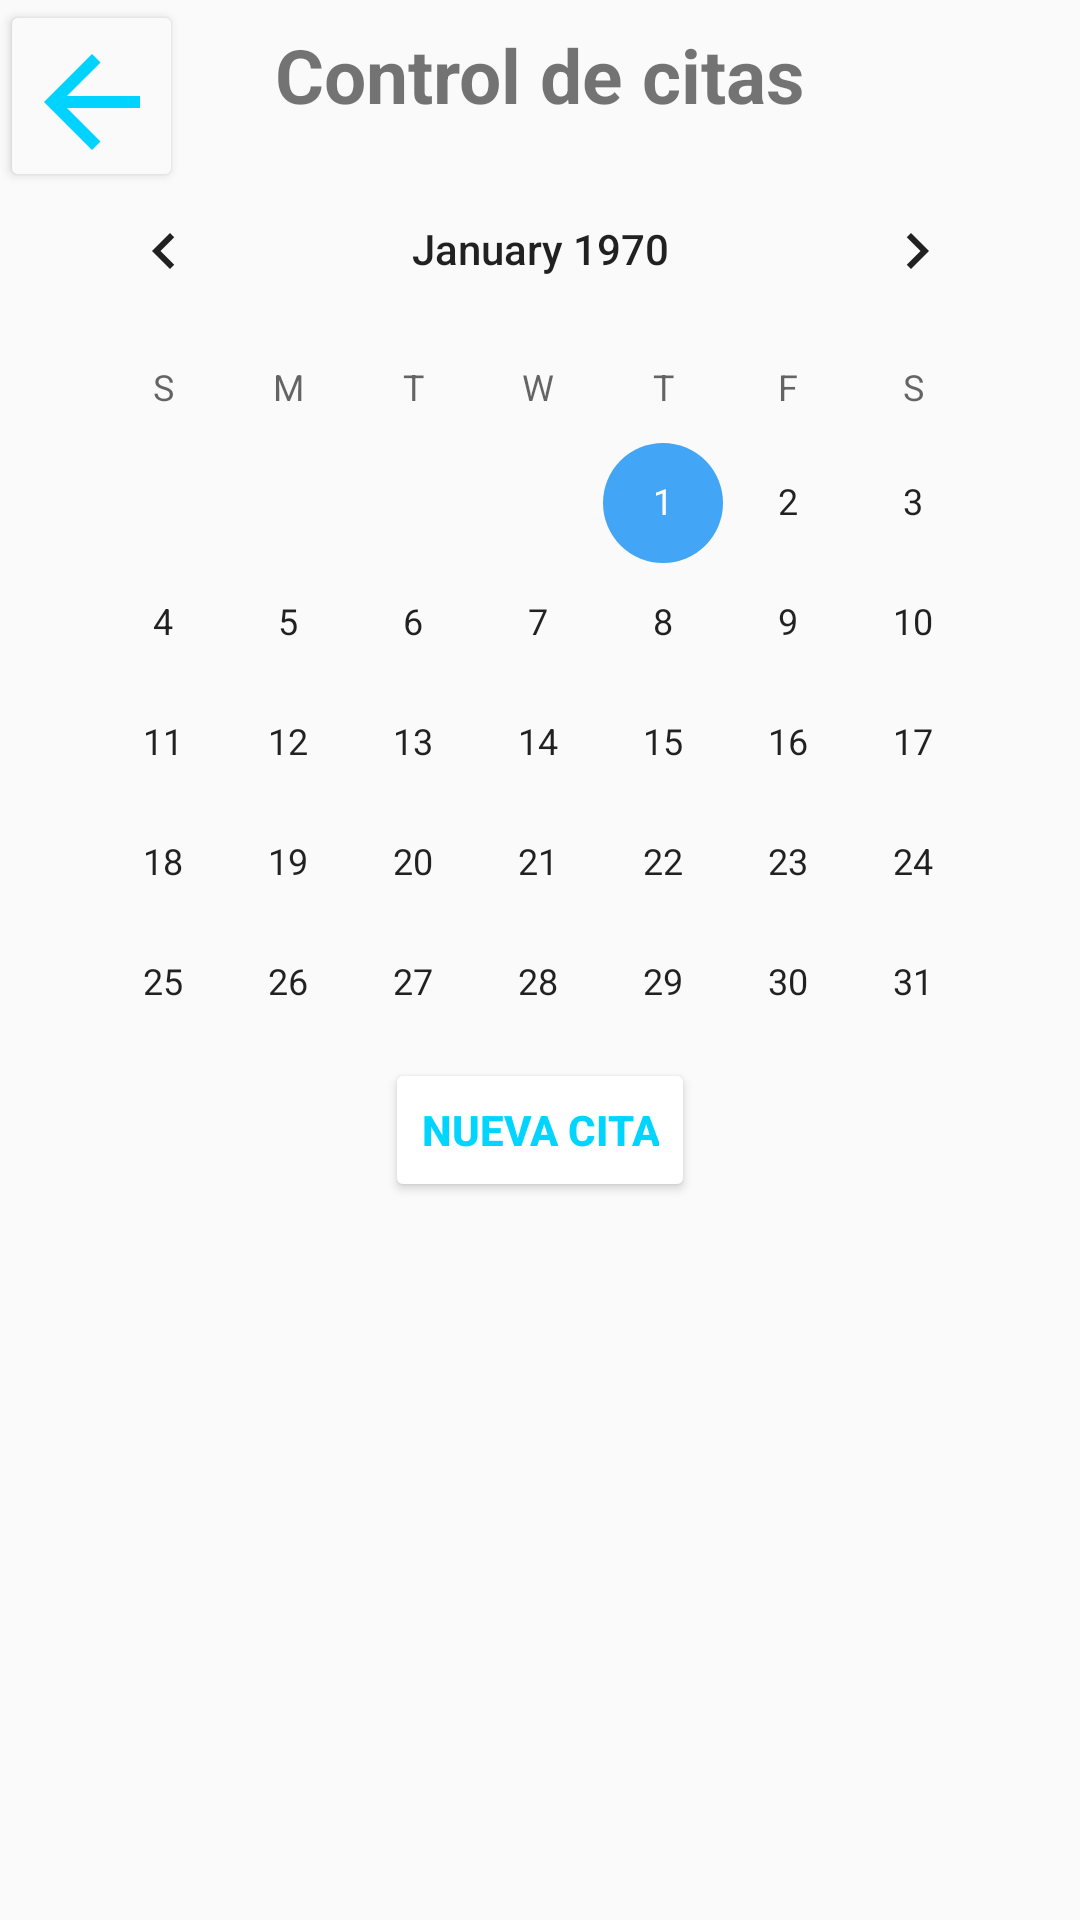

Reconstruct the res/layout file that produces this screen, plus the resources it refers to.
<!-- AndroidManifest.xml: application theme AppTheme -->
<!-- res/layout/activity_citas.xml -->
<?xml version="1.0" encoding="utf-8"?>

<android.support.constraint.ConstraintLayout xmlns:android="http://schemas.android.com/apk/res/android"
    xmlns:app="http://schemas.android.com/apk/res-auto"
    xmlns:tools="http://schemas.android.com/tools"
    android:layout_width="match_parent"
    android:layout_height="match_parent"
    tools:context=".Citas">

    <TextView
        android:id="@+id/textView25"
        android:layout_width="wrap_content"
        android:layout_height="wrap_content"
        android:layout_marginEnd="8dp"
        android:layout_marginStart="8dp"
        android:layout_marginTop="8dp"
        android:text="@string/citas"
        android:textSize="25dp"
        android:textStyle="bold"
        app:layout_constraintEnd_toEndOf="parent"
        app:layout_constraintStart_toStartOf="parent"
        app:layout_constraintTop_toTopOf="parent" />

    <CalendarView
        android:id="@+id/calendarView"
        android:layout_width="333dp"
        android:layout_height="295dp"
        android:layout_marginEnd="8dp"
        android:layout_marginStart="8dp"
        android:layout_marginTop="8dp"
        app:layout_constraintEnd_toEndOf="parent"
        app:layout_constraintHorizontal_bias="0.514"
        app:layout_constraintStart_toStartOf="parent"
        app:layout_constraintTop_toBottomOf="@+id/textView25" />

    <Button
        android:id="@+id/button11"
        android:layout_width="wrap_content"
        android:layout_height="wrap_content"
        android:layout_marginEnd="8dp"
        android:layout_marginStart="8dp"
        android:layout_marginTop="8dp"
        android:backgroundTint="@color/white"
        android:onClick="nCita"
        android:text="@string/ac"
        android:textColor="@color/colorPrimary"
        android:textStyle="bold"
        app:layout_constraintEnd_toEndOf="parent"
        app:layout_constraintStart_toStartOf="parent"
        app:layout_constraintTop_toBottomOf="@+id/calendarView" />

    <ListView
        android:layout_width="368dp"
        android:layout_height="148dp"
        android:layout_marginStart="8dp"
        app:layout_constraintEnd_toEndOf="parent"
        app:layout_constraintStart_toStartOf="parent"
        app:layout_constraintTop_toBottomOf="@+id/button11" />

    <Button
        android:id="@+id/button14"
        android:layout_width="61dp"
        android:layout_height="64dp"
        android:backgroundTint="@color/bg"
        android:drawableTop="@drawable/ic_arrow_back_black_24dp"
        android:onClick="menu"
        app:layout_constraintEnd_toStartOf="@+id/textView25"
        app:layout_constraintHorizontal_bias="0.0"
        app:layout_constraintStart_toStartOf="parent"
        app:layout_constraintTop_toTopOf="parent" />
</android.support.constraint.ConstraintLayout>
<!-- resources referenced by this layout -->
<resources>
  <color name="bg">#fafafa</color>
  <color name="colorPrimary">#00d5ff</color>
  <color name="white">#ffffff</color>
  <!-- drawable ic_arrow_back_black_24dp (drawable) -->
  <vector android:height="48dp" android:tint="#00D3FF"
      android:viewportHeight="24.0" android:viewportWidth="24.0"
      android:width="48dp" xmlns:android="http://schemas.android.com/apk/res/android">
      <path android:fillColor="#FF000000" android:pathData="M20,11H7.83l5.59,-5.59L12,4l-8,8 8,8 1.41,-1.41L7.83,13H20v-2z"/>
  </vector>
  <string name="ac">Nueva Cita</string>
  <string name="citas">Control de citas</string>
  <style name="AppTheme" parent="Base.Theme.AppCompat.Light.DarkActionBar">
          
          <item name="colorPrimary">@color/colorPrimary</item>
          <item name="colorPrimaryDark">@color/colorPrimaryDark</item>
          <item name="colorAccent">@color/colorAccent</item>
      </style>
  <color name="colorPrimaryDark">#00a3cc</color>
  <color name="colorAccent">#42a5f5</color>
</resources>
